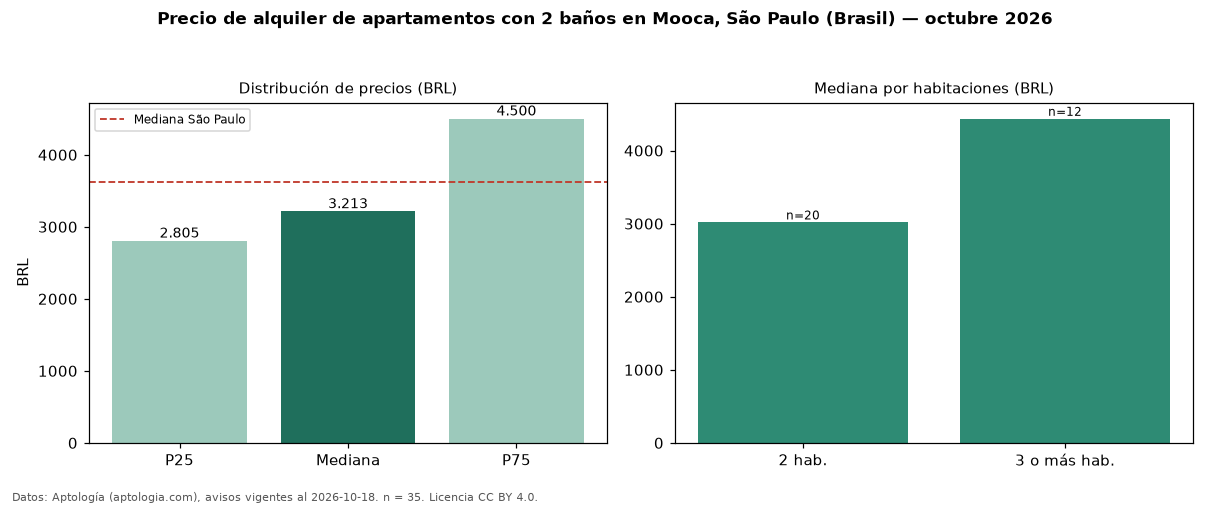

The file beside this chart, header and first rows:
seccion, metrica, valor, moneda, n
filtro, ban2, con 2 baños, , 35
precio, p25, 2805, BRL, 35
precio, mediana, 3213, BRL, 35
precio, p75, 4500, BRL, 35
precio, minimo, 2043, BRL, 35
precio, maximo, 8020, BRL, 35
m2, mediana_precio_m2, 59.6, BRL, 34
m2, area_mediana_m2, 70.0, m2, 34
admin, mediana_admin_mes, 850.0, BRL, 35
banos, mediana_banos, 2.0, , 
habitaciones, 2, 3017, BRL, 20
habitaciones, 3+, 4435, BRL, 12
ciudad, mediana_ciudad_referencia, 3621, BRL, 
ciudad, mediana_m2_ciudad, 63.16, BRL, 
fuente, fecha_datos, 2026-10-18, , 
fuente, atribucion, https://www.aptologia.com/br/aluguel/sao…, , 
fuente, licencia, CC BY 4.0, , 
